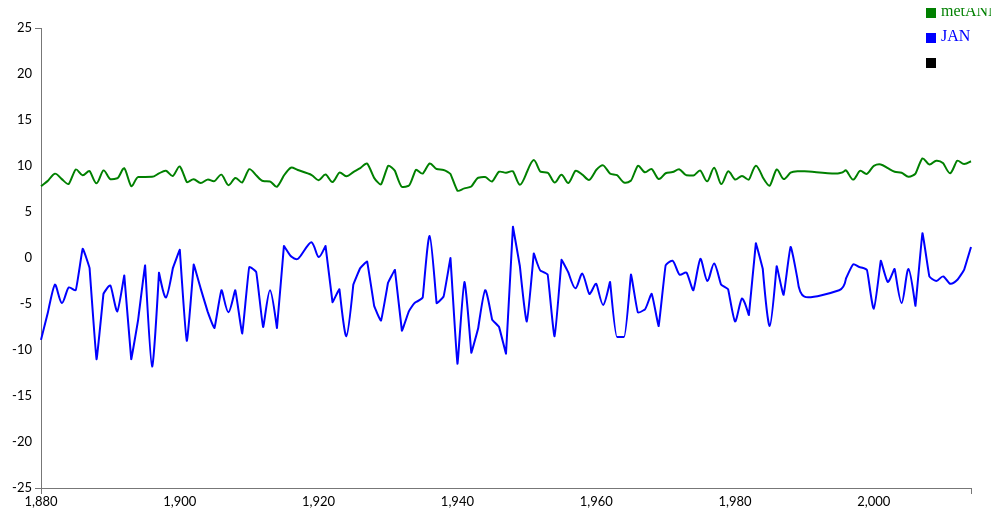
D3 v3 page, settled after 360 driven frames (6 s of simulated time); the page loaded 1 data file(s).


                //http://code.tutsplus.com/tutorials/building-a-multi-line-chart-using-d3js--cms-22935
                function InitChart() {
                    // Sibiu 1918 blank   1991-1994 missing data
                    //YEAR,JAN,FEB,MAR,APR,MAY,JUN,JUL,AUG,SEP,OCT,NOV,DEC,D-J-F,M-AJ-M,-J-A,S-O-N,metANN
                    d3.csv("stationSibiu.csv", function(e,d) {
                        var dataset = d;
                        console.log(d);
                        
                        //var dataset = [[ 1950, 10, 5 ],[ 1968, -25, -8 ],[ 1972, 5, 3 ],[ 1977, 15, 9 ],[ 1981, -2, 0 ],[ 1983, -5, 9 ],[ 1988, 7, 19 ],[ 1990, 11, -3 ],[ 1993, 25, -7 ],[ 1994, 18, 20 ],[ 1997, -5, 3 ],[ 2000, -2, 0 ],[ 2001, -25, -18 ],[ 2012, 25, 2 ],[ 2015, 13, 15 ]];

                        var vis = d3.select("#visualisation"),
                            WIDTH = 1000,
                            HEIGHT = 500,
                            MARGINS = {
                                top: 20,
                                right: 20,
                                bottom: 20,
                                left: 50},
                            //.domain([d3.min(dataset, function(d) { return d[1]; }), d3.max(dataset, function(d) { return d[1]; })])
                            xScale = d3.scale.linear().range([MARGINS.left, WIDTH - MARGINS.right]).domain([d3.min(dataset, function(d){ return d.YEAR }) , d3.max(dataset, function(d){ return d.YEAR })]),

                            yScale = d3.scale.linear().range([HEIGHT - MARGINS.top, MARGINS.bottom]).domain([-25, 25]),
                            xAxis = d3.svg.axis()
                            .scale(xScale),
                            yAxis = d3.svg.axis()
                            .scale(yScale)
                            .orient("left");
                    
                    vis.append("svg:g")
                        .attr("class", "x axis")
                        .attr("transform", "translate(0," + (HEIGHT - MARGINS.bottom) + ")")
                        .call(xAxis);
                    vis.append("svg:g")
                        .attr("class", "y axis")
                        .attr("transform", "translate(" + (MARGINS.left) + ",0)")
                        .call(yAxis);

                    var lineGen = d3.svg.line()
                        .x(function(d) {
                            return xScale(d.YEAR);
                        })
                        .y(function(d) {
                            return yScale(d.metANN);
                        })
                        .interpolate("monotone");
                    
                    var lineGen2 = d3.svg.line()
                        .x(function(d) {
                            return xScale(d.YEAR);
                        })
                        .y(function(d) {
                            return yScale(d.JAN);
                        })
                        .interpolate("monotone");
                    
                    vis.append('svg:path')
                        .attr('d', lineGen(dataset))
                        .attr('stroke', 'green')
                        .attr('stroke-width', 2)
                        .attr('fill', 'none');
                    vis.append('svg:path')
                        .attr('d', lineGen2(dataset))
                        .attr('stroke', 'blue')
                        .attr('stroke-width', 2)
                        .attr('fill', 'none');
                   	
                    
                   //attempt to make legend	
					var color_hash = {  0 : ["metANN", "green"],
										1 : ["JAN", "blue"]
									  };  
						
					

					
					// add legend   
					var legend = vis.append("g")
					.attr("class", "legend")
					.attr("x", WIDTH - 65)
					.attr("y", 75)
					.attr("height", 100)
					.attr("width", 100);
                                        
                    legend.selectAll('g').data(dataset)
					.enter()
					.append('g')
					.each(function(d, i) {
						var g = d3.select(this);
						g.append("rect")
						.attr("x", WIDTH - 65)
						.attr("y", i*25)
						.attr("width", 10)
						.attr("height", 10)
						.style("fill", color_hash[String(i)][1]);
						
						g.append("text")
						.attr("x", WIDTH - 50)
						.attr("y", i * 25 + 8)
						.attr("height",30)
						.attr("width",100)
						.style("fill", color_hash[String(i)][1])
						.text(color_hash[String(i)][0]);
				
					})			
						
				
                    })
                }

                InitChart();


            

### data: stationSibiu.csv
YEAR, JAN, FEB, MAR, APR, MAY, JUN, JUL, AUG, SEP, OCT, NOV, DEC, D-J-F, M-A-M, J-J-A, S-O-N, metANN
1880, -8.9, -4.3, -0.1, 11.6, 14.1, 17.6, 20.5, 17.4, 14.4, 11.2, 5.2, 0.4, -6.1, 8.5, 18.5, 10.3, 7.79
1881, -5.9, -3.6, 4.3, 9.1, 14.6, 17.1, 19.9, 20.7, 14.3, 8.9, 0.9, -3.6, -3.0, 9.3, 19.2, 8.0, 8.39
1882, -2.9, -2.6, 7.4, 10.5, 14.5, 16.6, 21.0, 17.7, 16.5, 10.0, 4.9, 1.7, -3.0, 10.8, 18.4, 10.5, 9.17
1883, -4.9, -3.4, -0.7, 6.7, 14.8, 19.3, 20.6, 18.8, 15.8, 9.8, 4.4, -3.5, -2.2, 6.9, 19.6, 10.0, 8.57
1884, -3.2, 0.7, 4.0, 9.2, 15.6, 16.5, 18.8, 17.7, 14.1, 8.6, -1.9, -0.3, -2.0, 9.6, 17.7, 6.9, 8.05
1885, -3.5, 0.1, 4.5, 11.8, 14.4, 18.8, 19.8, 18.0, 15.1, 11.9, 4.9, -4.5, -1.2, 10.2, 18.9, 10.6, 9.62
1886, 1.0, 0.1, 2.0, 10.6, 14.4, 17.7, 18.3, 19.2, 15.5, 10.0, 3.7, 2.9, -1.1, 9.0, 18.4, 9.7, 9.00
1887, -1.1, -5.2, 3.3, 9.4, 16.2, 15.8, 21.3, 19.1, 16.7, 9.4, 5.6, -1.6, -1.1, 9.6, 18.7, 10.6, 9.45
1888, -11.0, -4.8, 6.1, 9.7, 15.0, 18.3, 20.2, 19.6, 16.7, 9.8, -0.6, -1.0, -5.8, 10.3, 19.4, 8.6, 8.12
1889, -3.9, -0.9, 3.2, 9.7, 17.3, 18.9, 20.8, 20.1, 13.0, 13.2, 3.8, -6.8, -1.9, 10.1, 19.9, 10.0, 9.52
1890, -3.0, -9.6, 4.6, 11.9, 16.0, 15.9, 21.4, 22.4, 13.8, 9.3, 7.0, -2.5, -6.5, 10.8, 19.9, 10.0, 8.57
1891, -5.8, -6.4, 4.8, 6.9, 17.6, 18.2, 20.0, 20.3, 16.0, 10.4, 4.4, -1.3, -4.9, 9.8, 19.5, 10.3, 8.66
1892, -1.9, 0.1, 3.9, 11.1, 15.4, 18.7, 18.9, 21.1, 18.7, 11.5, 0.9, -4.2, -1.0, 10.1, 19.6, 10.4, 9.76
1893, -11.0, -1.0, 2.3, 6.6, 13.7, 17.8, 20.4, 18.4, 14.9, 10.9, 4.8, -1.1, -5.4, 7.5, 18.9, 10.2, 7.80
1894, -6.7, -3.3, 4.2, 11.6, 15.1, 16.4, 22.7, 19.1, 13.5, 11.8, 2.3, -2.4, -3.7, 10.3, 19.4, 9.2, 8.80
1895, -0.8, -4.7, 2.4, 9.0, 13.9, 17.7, 21.6, 19.2, 14.7, 11.1, 4.0, -0.7, -2.6, 8.4, 19.5, 9.9, 8.81
1896, -11.8, -1.9, 6.0, 6.9, 14.3, 18.2, 20.5, 20.1, 16.6, 14.6, 3.1, 0.1, -4.8, 9.1, 19.6, 11.4, 8.82
1897, -1.6, -1.1, 5.5, 10.4, 14.7, 18.3, 20.8, 20.5, 16.5, 7.7, -1.5, -4.3, -0.9, 10.2, 19.9, 7.6, 9.19
1898, -4.3, 0.1, 4.6, 11.5, 15.8, 19.1, 19.8, 19.8, 13.9, 12.1, 5.7, -1.4, -2.8, 10.6, 19.6, 10.6, 9.48
1899, -1.1, 0.7, 1.8, 11.4, 16.6, 17.1, 19.8, 17.8, 15.2, 7.2, 1.9, -2.6, -0.6, 9.9, 18.2, 8.1, 8.92
1900, 0.9, 4.4, 0.4, 9.8, 15.0, 18.2, 21.1, 19.2, 15.4, 11.1, 6.5, 0.5, 0.9, 8.4, 19.5, 11.0, 9.95
1901, -9.0, -2.9, 6.6, 9.2, 15.2, 18.5, 19.2, 17.5, 13.7, 9.8, 0.8, 2.4, -3.8, 10.3, 18.4, 8.1, 8.26
1902, -0.7, 2.7, 3.2, 8.4, 11.4, 16.7, 17.8, 18.4, 14.0, 10.1, -1.7, -7.0, 1.5, 7.7, 17.6, 7.5, 8.56
1903, -3.3, -0.2, 5.3, 7.9, 13.8, 16.7, 18.3, 17.4, 14.3, 9.3, 5.3, 1.3, -3.5, 9.0, 17.5, 9.6, 8.15
1904, -5.8, 2.7, 3.3, 9.0, 13.9, 17.3, 19.5, 18.1, 13.2, 10.0, -0.3, -0.8, -0.6, 8.7, 18.3, 7.6, 8.52
1905, -7.6, -4.4, 4.3, 7.6, 15.2, 17.4, 19.9, 20.5, 15.1, 7.0, 6.1, -1.4, -4.3, 9.0, 19.3, 9.4, 8.36
1906, -3.5, 1.1, 4.7, 10.4, 14.9, 17.4, 19.5, 17.6, 13.3, 8.4, 6.3, -1.6, -1.3, 10.0, 18.2, 9.3, 9.06
1907, -5.9, -4.9, -2.1, 7.5, 17.8, 18.2, 18.8, 18.5, 13.7, 12.7, 2.3, 0.6, -4.1, 7.7, 18.5, 9.6, 7.92
1908, -3.5, -0.1, 4.2, 9.2, 17.3, 19.8, 19.1, 18.2, 13.4, 7.6, -1.4, -2.6, -1.0, 10.2, 19.0, 6.5, 8.70
1909, -8.2, -7.9, 5.3, 9.9, 14.9, 17.5, 20.0, 20.9, 16.2, 10.0, 2.7, 2.1, -6.2, 10.0, 19.5, 9.6, 8.22
1910, -1.0, 3.6, 3.6, 9.5, 15.3, 18.3, 18.9, 18.8, 15.0, 8.6, 3.1, 1.1, 1.6, 9.5, 18.7, 8.9, 9.65
1911, -1.5, -5.2, 4.0, 9.6, 15.5, 17.4, 19.1, 18.8, 14.0, 9.4, 5.7, 0.4, -1.9, 9.7, 18.4, 9.7, 8.99
1912, -7.5, 2.5, 7.3, 7.4, 13.5, 18.7, 19.0, 17.5, 12.0, 7.1, 2.5, 0.0, -1.5, 9.4, 18.4, 7.2, 8.37
1913, -3.5, -4.7, 6.3, 10.1, 13.9, 16.9, 16.9, 16.8, 14.7, 8.6, 3.8, -0.5, -2.7, 10.1, 16.9, 9.0, 8.32
1914, -7.6, -4.5, 5.4, 10.0, 14.1, 16.9, 19.1, 18.3, 12.7, 7.3, 1.7, 0.4, -4.2, 9.8, 18.1, 7.2, 7.74
1915, 1.3, 1.2, 2.5, 8.8, 14.9, 19.6, 19.4, 16.5, 11.9, 9.6, 1.6, 3.4, 1.0, 8.7, 18.5, 7.7, 8.97
1916, 0.2, -1.4, 8.1, 9.5, 14.0, 18.0, 19.3, 17.3, 13.2, 9.7, 6.4, 3.5, 0.7, 10.5, 18.2, 9.8, 9.81
1917, -0.1, -6.6, 3.8, 9.6, 14.5, 18.4, 19.3, 20.8, 15.1, 11.2, 5.4, -3.0, -1.1, 9.3, 19.5, 10.6, 9.57
1919, 1.7, -0.6, 6.2, 10.2, 9.8, 16.8, 18.3, 17.6, 16.0, 8.4, 3.7, -0.2, 0.4, 8.7, 17.6, 9.4, 9.02
1920, 0.1, -5.7, 4.5, 13.5, 16.0, 16.5, 20.5, 18.7, 14.3, 5.2, -1.9, 1.4, -1.9, 11.3, 18.6, 5.9, 8.46
1921, 1.3, -2.3, 5.0, 9.1, 15.9, 16.1, 19.4, 20.4, 12.9, 8.1, 1.6, -2.2, 0.1, 10.0, 18.6, 7.5, 9.07
1922, -4.8, -2.5, 5.9, 9.3, 14.1, 16.7, 20.2, 19.4, 14.0, 8.8, 0.1, -5.1, -3.2, 9.8, 18.8, 7.6, 8.25
1923, -3.4, -1.0, 5.2, 9.2, 16.9, 16.1, 18.5, 18.5, 15.8, 11.9, 8.8, 0.3, -3.2, 10.4, 17.7, 12.2, 9.28
1924, -8.5, -1.0, 3.9, 10.2, 18.1, 19.6, 19.7, 18.4, 16.9, 8.9, 0.1, -2.2, -3.1, 10.7, 19.2, 8.6, 8.88
1925, -2.9, 4.6, 4.9, 10.7, 15.6, 15.1, 19.6, 16.8, 14.1, 9.1, 6.7, -3.3, -0.2, 10.4, 17.2, 10.0, 9.34
1926, -1.1, 3.1, 3.3, 11.8, 14.3, 17.6, 19.6, 16.2, 14.7, 10.5, 10.6, -0.9, -0.4, 9.8, 17.8, 11.9, 9.77
1927, -0.4, -3.5, 8.2, 10.6, 15.0, 20.1, 21.0, 20.7, 17.1, 10.0, 5.2, -4.3, -1.6, 11.3, 20.6, 10.8, 10.26
1928, -5.2, -3.8, 1.5, 11.1, 12.7, 18.0, 22.8, 20.3, 16.6, 8.5, 6.3, -2.8, -4.4, 8.4, 20.4, 10.5, 8.71
1929, -6.8, -6.9, -0.1, 6.6, 17.2, 17.4, 19.1, 21.5, 13.4, 11.0, 6.5, 0.4, -5.5, 7.9, 19.3, 10.3, 8.01
1930, -2.7, -1.3, 6.1, 11.1, 14.4, 19.1, 20.8, 19.2, 16.8, 10.3, 5.9, -0.2, -1.2, 10.5, 19.7, 11.0, 10.01
1931, -1.3, 2.0, 2.1, 8.1, 17.5, 19.7, 21.9, 19.6, 11.8, 9.1, 3.3, -2.8, 0.2, 9.2, 20.4, 8.1, 9.47
1932, -7.9, -7.8, -1.6, 9.4, 15.7, 16.5, 20.9, 19.3, 17.1, 12.7, 1.3, -1.1, -6.2, 7.8, 18.9, 10.4, 7.73
1933, -5.8, -0.8, 3.5, 5.4, 13.2, 15.2, 18.9, 18.0, 12.9, 10.1, 4.8, -5.4, -2.6, 7.4, 17.4, 9.3, 7.86
1934, -4.8, -4.0, 8.2, 14.2, 17.3, 18.1, 19.4, 19.4, 15.8, 9.3, 7.3, 3.4, -4.7, 13.2, 19.0, 10.8, 9.57
1935, -4.3, -3.1, 3.1, 9.4, 14.2, 19.6, 18.4, 19.0, 14.7, 13.6, 2.2, 0.7, -1.3, 8.9, 19.0, 10.2, 9.18
1936, 2.4, 1.3, 8.3, 10.7, 16.1, 17.2, 23.1, 17.6, 14.2, 7.6, 4.0, -2.3, 1.5, 11.7, 19.3, 8.6, 10.27
1937, -4.9, -0.5, 8.2, 8.4, 17.1, 20.0, 20.0, 18.2, 17.3, 9.4, 5.2, 1.5, -2.6, 11.2, 19.4, 10.6, 9.67
1938, -4.2, -1.6, 4.9, 7.5, 14.1, 19.9, 21.7, 20.0, 14.8, 11.3, 5.0, -0.5, -1.4, 8.8, 20.5, 10.4, 9.57
1939, 0.0, 1.1, 1.7, 10.8, 14.6, 17.6, 19.9, 17.9, 14.2, 9.2, 3.1, -1.6, 0.2, 9.0, 18.5, 8.8, 9.13
… [head cut at 6 KiB]